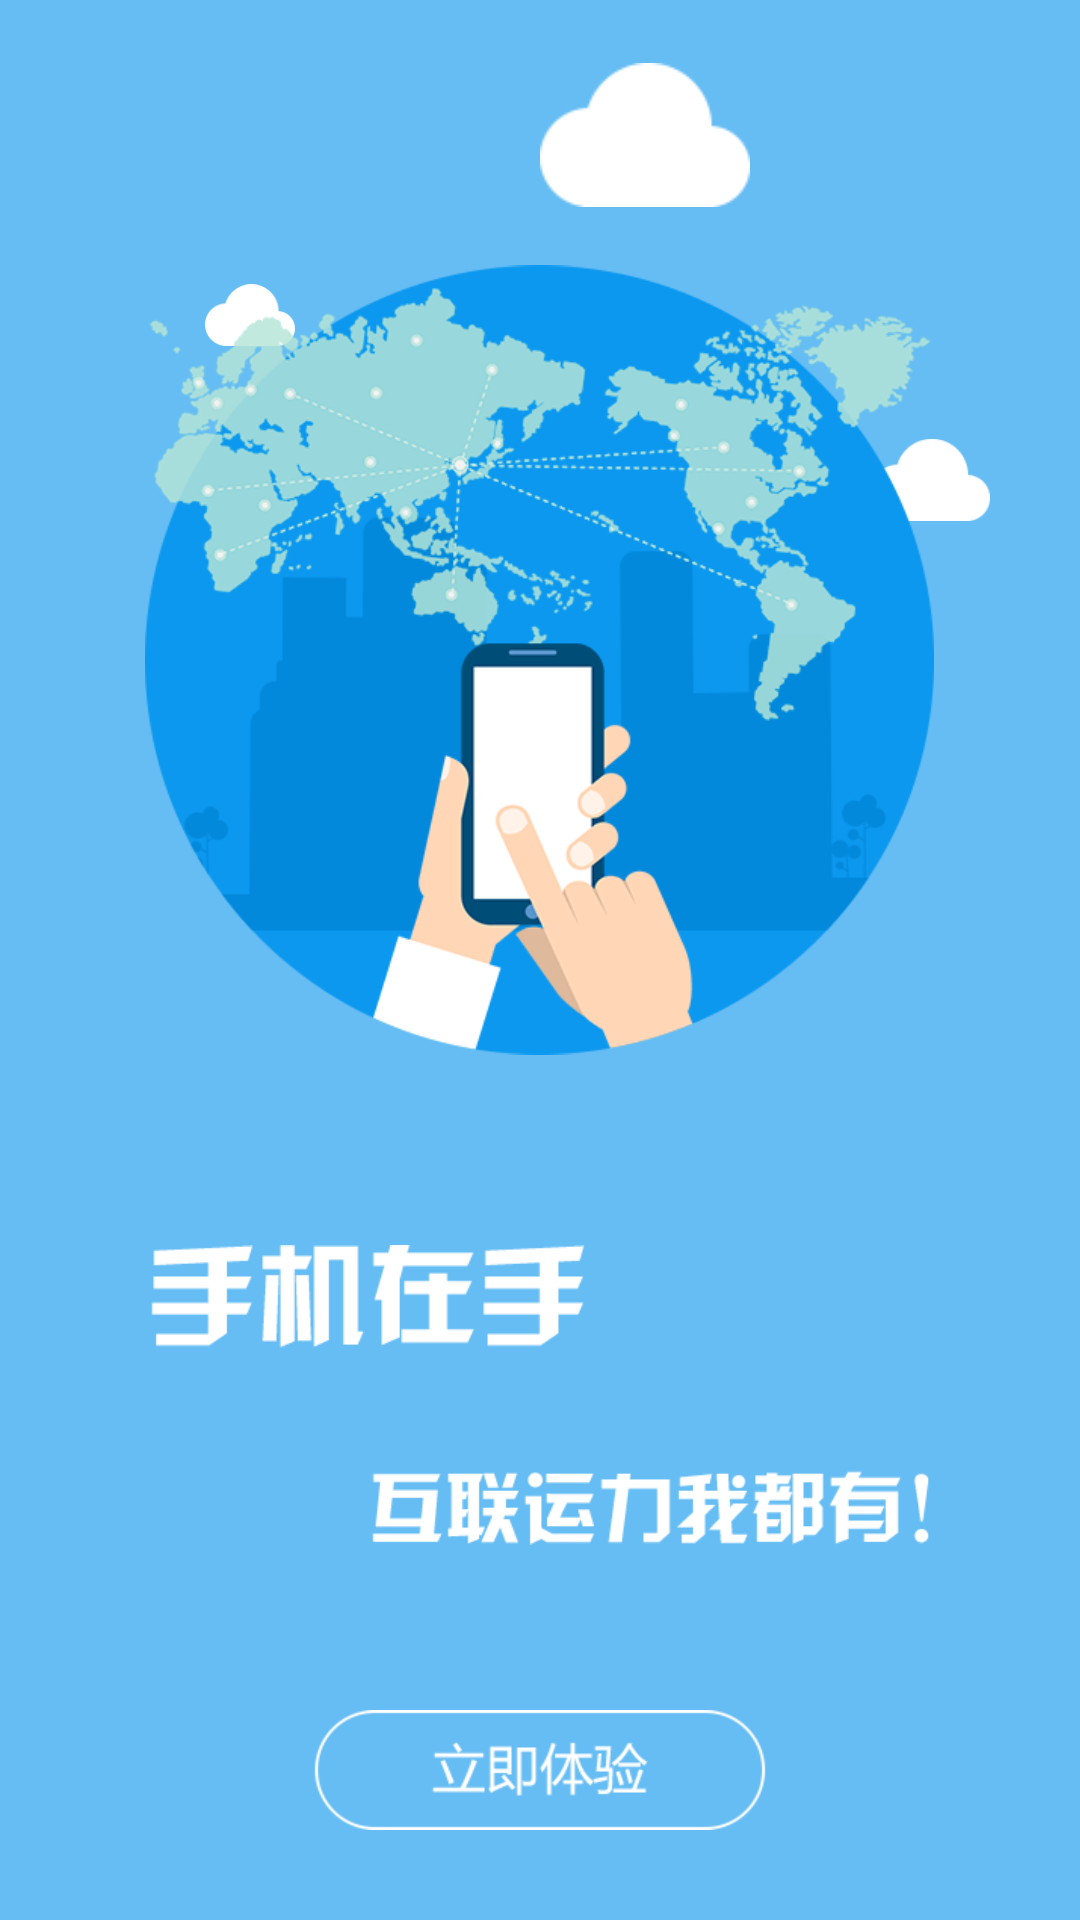

Reconstruct the res/layout file that produces this screen, plus the resources it refers to.
<!-- AndroidManifest.xml: application theme AppTheme -->
<!-- res/layout/fragment_userguide4.xml -->
<?xml version="1.0" encoding="utf-8"?>
<LinearLayout xmlns:android="http://schemas.android.com/apk/res/android"
    android:layout_width="match_parent"
    android:layout_height="match_parent"
    android:background="#66bdf3"
    android:orientation="vertical">

    <RelativeLayout
        android:layout_width="match_parent"
        android:layout_height="wrap_content">

        <ImageView
            android:id="@+id/iv_cloud2"
            android:layout_width="30dp"
            android:layout_height="30dp"
            android:layout_alignLeft="@+id/iv_center"
            android:layout_alignTop="@+id/iv_center"
            android:layout_marginLeft="20dp"
            android:layout_marginTop="20dp"
            android:src="@drawable/ic_cloud" />

        <ImageView
            android:id="@+id/iv_cloud3"
            android:layout_width="40dp"
            android:layout_height="40dp"
            android:layout_alignParentRight="true"
            android:layout_alignTop="@+id/iv_center"
            android:layout_marginRight="30dp"
            android:layout_marginTop="70dp"
            android:src="@drawable/ic_cloud" />

        <ImageView
            android:id="@+id/iv_center"
            android:layout_width="263dp"
            android:layout_height="300dp"
            android:layout_centerHorizontal="true"
            android:layout_marginTop="70dp"
            android:src="@drawable/img_guide4_center" />

        <ImageView
            android:id="@+id/iv_pop1"
            android:layout_width="wrap_content"
            android:layout_height="wrap_content"
            android:layout_alignLeft="@+id/iv_center"
            android:layout_alignTop="@id/iv_center"
            android:layout_marginLeft="70dp"
            android:src="@drawable/ic_guide4_pop1"
            android:visibility="gone" />

        <ImageView
            android:id="@+id/iv_pop4"
            android:layout_width="wrap_content"
            android:layout_height="wrap_content"
            android:layout_alignRight="@+id/iv_center"
            android:layout_alignTop="@id/iv_center"
            android:layout_marginRight="30dp"
            android:layout_marginTop="50dp"
            android:src="@drawable/ic_guide4_pop2"
            android:visibility="gone" />

        <ImageView
            android:id="@+id/iv_pop3"
            android:layout_width="wrap_content"
            android:layout_height="wrap_content"
            android:layout_alignLeft="@+id/iv_center"
            android:layout_alignTop="@id/iv_center"
            android:layout_marginLeft="90dp"
            android:layout_marginTop="100dp"
            android:src="@drawable/ic_guide4_pop4"
            android:visibility="gone" />

        <ImageView
            android:id="@+id/iv_pop2"
            android:layout_width="wrap_content"
            android:layout_height="wrap_content"
            android:layout_alignLeft="@+id/iv_center"
            android:layout_alignTop="@id/iv_center"
            android:layout_marginLeft="10dp"
            android:layout_marginTop="70dp"
            android:src="@drawable/ic_guide4_pop3"
            android:visibility="gone" />

        <ImageView
            android:id="@+id/iv_cloud1"
            android:layout_width="70dp"
            android:layout_height="70dp"
            android:layout_alignParentRight="true"
            android:layout_alignParentTop="true"
            android:layout_marginRight="110dp"
            android:layout_marginTop="10dp"
            android:src="@drawable/ic_cloud" />
    </RelativeLayout>

    <ImageView
        android:layout_width="340dp"
        android:layout_height="120dp"
        android:layout_gravity="center_horizontal"
        android:layout_marginTop="35dp"
        android:src="@drawable/img_guide4_text" />

    <include layout="@layout/layout_placeview"></include>

    <ImageView
        android:id="@+id/iv_start"
        android:layout_width="wrap_content"
        android:layout_height="wrap_content"
        android:layout_gravity="center_horizontal"
        android:layout_marginBottom="30dp"
        android:src="@drawable/ic_guide4_btn" />
</LinearLayout>
<!-- res/layout/layout_placeview.xml (included above) -->
<?xml version="1.0" encoding="utf-8"?>
<View xmlns:android="http://schemas.android.com/apk/res/android"
    android:layout_width="0dp"
    android:id="@+id/view_place"
    android:layout_height="0dp"
    android:layout_weight="1"
     />
<!-- resources referenced by this layout -->
<resources>
  <!-- drawable ic_cloud: png bitmap (drawable-xhdpi, 1986 bytes) -->
  <!-- drawable ic_guide4_btn: png bitmap (drawable-xhdpi, 5614 bytes) -->
  <!-- drawable ic_guide4_pop1: png bitmap (drawable-xhdpi, 3029 bytes) -->
  <!-- drawable ic_guide4_pop2: png bitmap (drawable-xhdpi, 3173 bytes) -->
  <!-- drawable ic_guide4_pop3: png bitmap (drawable-xhdpi, 2891 bytes) -->
  <!-- drawable ic_guide4_pop4: png bitmap (drawable-xhdpi, 3048 bytes) -->
  <!-- drawable img_guide4_center: png bitmap (drawable-xhdpi, 94803 bytes) -->
  <!-- drawable img_guide4_text: png bitmap (drawable-xhdpi, 6971 bytes) -->
  <style name="AppTheme" parent="Theme.AppCompat.Light.NoActionBar">
          
          <item name="colorPrimary">#383838</item>
          <item name="colorPrimaryDark">#545454</item>
          <item name="colorAccent">@color/blue</item>
      </style>
  <color name="blue">#3BA0F3</color>
</resources>
